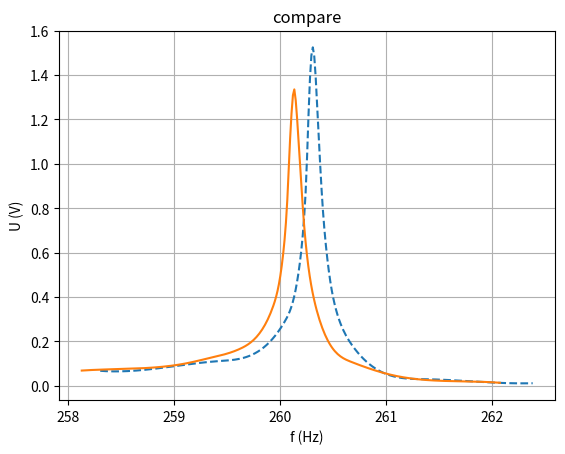
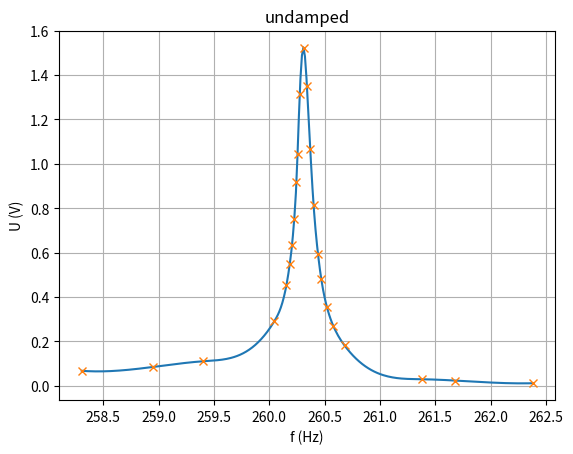
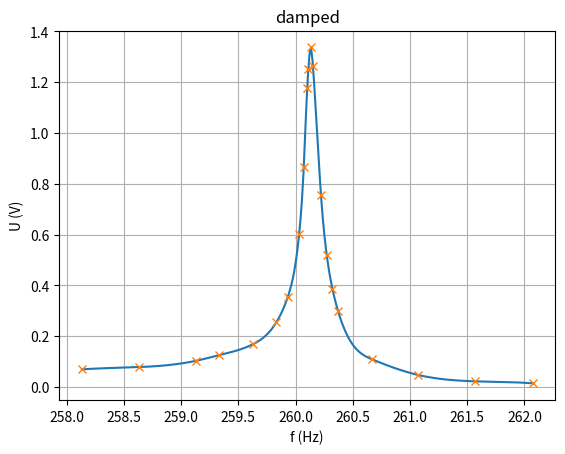
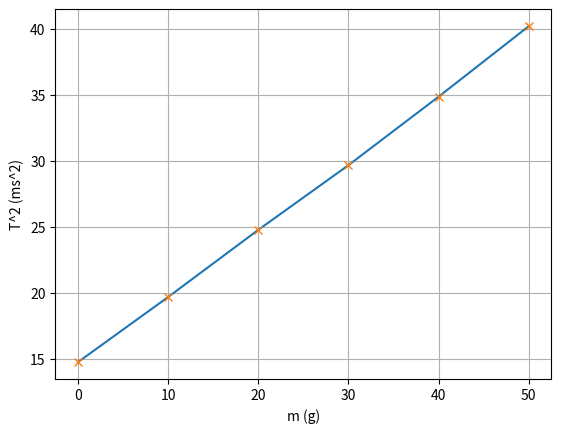

Here is the Python script that generated these plots, in order:
import numpy as np
from scipy.interpolate import interp1d
import matplotlib.pyplot as plt


# 第一部分——U-f关系图
# 输入实验数据，无阻尼数据，f——频率（Hz），U——电压（V）
f1 = np.array([258.306, 258.946, 259.406, 260.046, 260.156, 260.186, 260.206, 260.226, 260.246, 260.256, 260.276, 260.311,
               260.341, 260.371, 260.401, 260.441, 260.471, 260.521, 260.581, 260.681, 261.381, 261.681, 262.381])
U1 = np.array([0.068, 0.085, 0.111, 0.291, 0.455, 0.550, 0.634, 0.750, 0.918, 1.044, 1.314, 1.524,
               1.350, 1.066, 0.815, 0.594, 0.480, 0.356, 0.268, 0.182, 0.030, 0.024, 0.012])
# 有阻尼数据
f2 = np.array([258.132, 258.632, 259.132, 259.332, 259.632, 259.832, 259.932, 260.032, 260.072, 260.102, 260.112,
               260.132, 260.152, 260.222, 260.272, 260.322, 260.372, 260.672, 261.072, 261.572, 262.072])

U2 = np.array([0.069, 0.078, 0.103, 0.125, 0.169, 0.254, 0.354, 0.604, 0.867, 1.176, 1.251,
               1.337, 1.264, 0.757, 0.521, 0.387, 0.298, 0.108, 0.047, 0.022, 0.014])

# 对数据进行平滑处理，不然matplot画出来的图是折线的（取了300个点）
xnew = np.linspace(f1.min(), f1.max(), 300)
U1_smooth = interp1d(f1, U1, kind='cubic')(xnew)

xnew2 = np.linspace(f2.min(), f2.max(), 300)
U2_smooth = interp1d(f2, U2, kind='cubic')(xnew2)

# 先在一张图里对比两种数据
fig, ax = plt.subplots()
ax.plot(xnew, U1_smooth, '--', xnew2, U2_smooth, '-')
ax.set(xlabel='f (Hz)', ylabel='U (V)', title='compare')  # 如果想设置标题不能显示中文，这就很。。。
ax.grid()

# 单独分析，无阻尼
fig1, ax1 = plt.subplots()
ax1.plot(xnew, U1_smooth, f1, U1, 'x')
ax1.set(xlabel='f (Hz)', ylabel='U (V)', title='undamped')
ax1.grid()

# 有阻尼
fig2, ax2 = plt.subplots()
ax2.plot(xnew2, U2_smooth, f2, U2, 'x')
ax2.set(xlabel='f (Hz)', ylabel='U (V)', title='damped')
ax2.grid()

# 显示并保存图片
plt.show()
fig.savefig('compare.png')
fig1.savefig('undamped.png')
fig2.savefig('damped.png')

# 第二部分——T^2-m关系图，
# 共振频率（f）与音叉所加质量（m）关系图
# 严格来说应该用最小二乘法来绘图，但老师也说了这个实验精度能达到很高，所以我的点好像都在线上，就不麻烦了。
m = np.array([0, 10, 20, 30, 40, 50])  # 质量m(g)
f = np.array([260.311, 225.381, 200.911, 183.581, 169.371, 157.721])  # 共振频率f(Hz)

# 处理数据
T = 1000 / f  # 将频率（Hz）转换为周期（ms），
T2 = T ** 2  # 求T的平方

# 坐标图参数设置
fig3, ax3 = plt.subplots()
ax3.plot(m, T2, m, T2, 'x')
ax3.set(xlabel='m (g)', ylabel='T^2 (ms^2)')
ax3.grid()

# 显示并保存图片
plt.show()
fig3.savefig('T^2-m关系图')

# 用最小二乘法计算k和m
k = ((m - m.mean()) * (T2 - T2.mean())).sum() / (m.var() * m.size)
m = T2.mean() - k * m.mean()
print(k, m)
